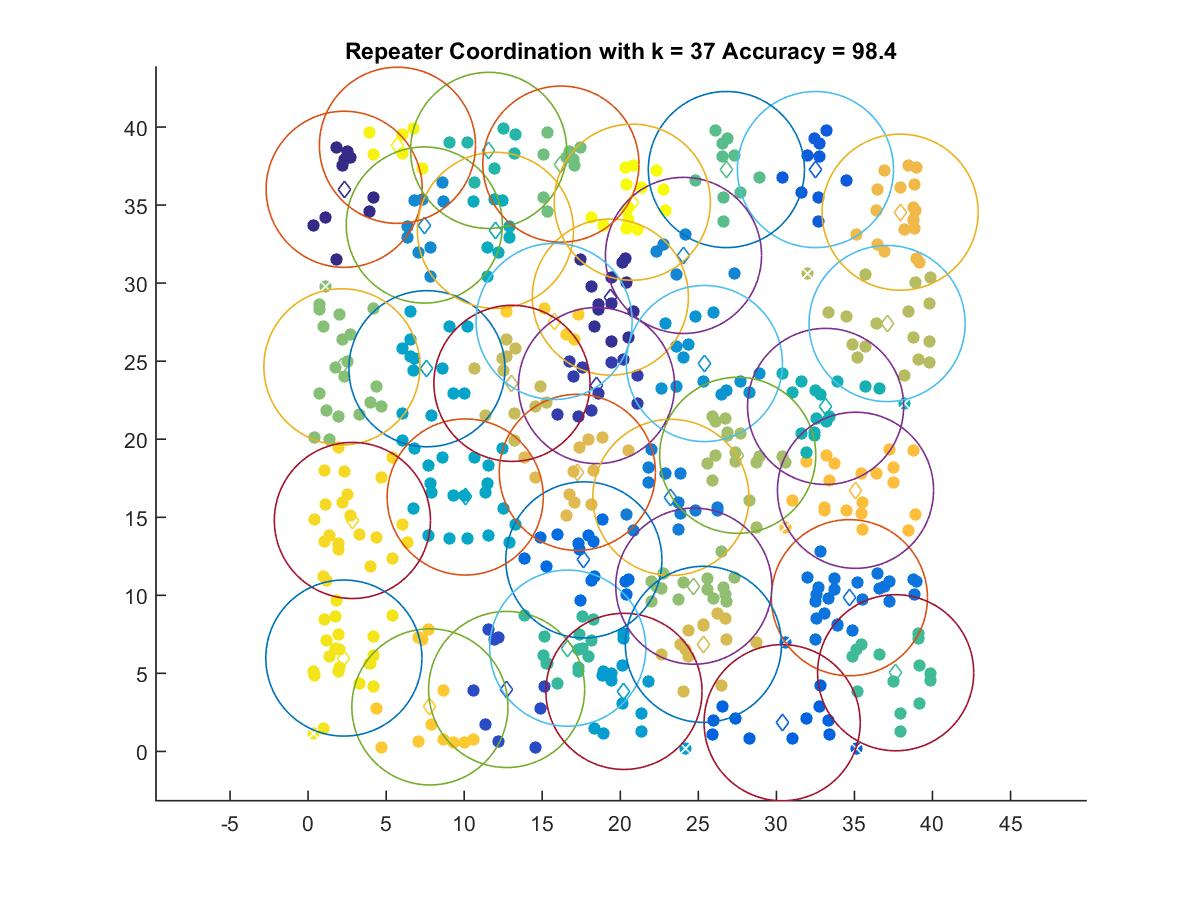

The file beside this chart, header and first rows:
2.3109, 36.012
19.36, 29.11
18.48, 23.44
12.72, 3.967
32.5, 37.28
30.37, 1.839
17.67, 12.27
34.68, 9.847
23.24, 16.27
24.05, 31.77
7.445, 33.72
25.39, 24.85
20.23, 3.846
7.614, 24.52
10.06, 16.3
12, 33.38
33.15, 22.1
11.57, 38.5
16.63, 6.614
37.64, 5.041
26.8, 37.28
16.2, 37.62
2.167, 24.64
24.71, 10.59
27.52, 18.97
37.09, 27.41
13.06, 23.58
25.32, 6.857
17.25, 17.88
37.92, 34.55
35.07, 16.73
7.803, 2.852
15.76, 27.55
2.838, 14.79
2.291, 5.98
5.724, 38.83
20.77, 35.19
